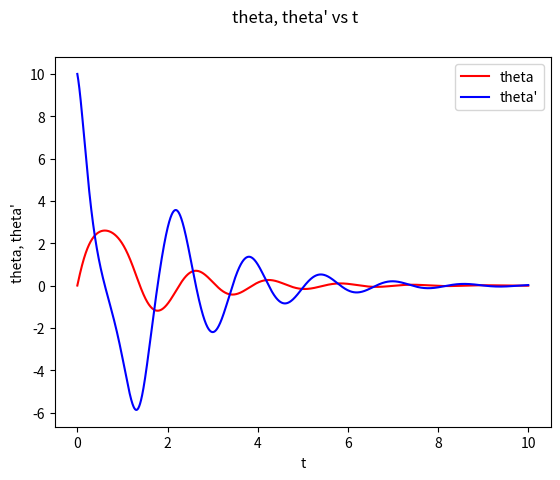

The script that saved this image:
import numpy as np
import scipy.integrate as integ
import matplotlib.pyplot as plt

class pendulum:
    def __init__(self):
        self.initvals = [0,10]
        self.t = np.linspace(0,10,10000)
        self.odesol = np.array(integ.odeint(self.derfunc, self.initvals, self.t))
    def derfunc(self, y, t):
        g = 32 #gravity
        L = 2 #length of pendulum
        k = 1.2 #pendulum damping factor
        ydot = [0,0]
        ydot[0] = y[1]
        ydot[1] = -(g/L)*np.sin(y[0])-k*y[1]
        return ydot
    def plot(self):
        plt.plot(self.t, self.odesol[:,0], 'r')
        plt.plot(self.t, self.odesol[:,1], 'b')
        plt.suptitle("theta, theta' vs t")
        plt.ylabel("theta, theta'")
        plt.xlabel("t")
        plt.legend(["theta", "theta'"])
        plt.show()

ans=pendulum()
ans.plot()